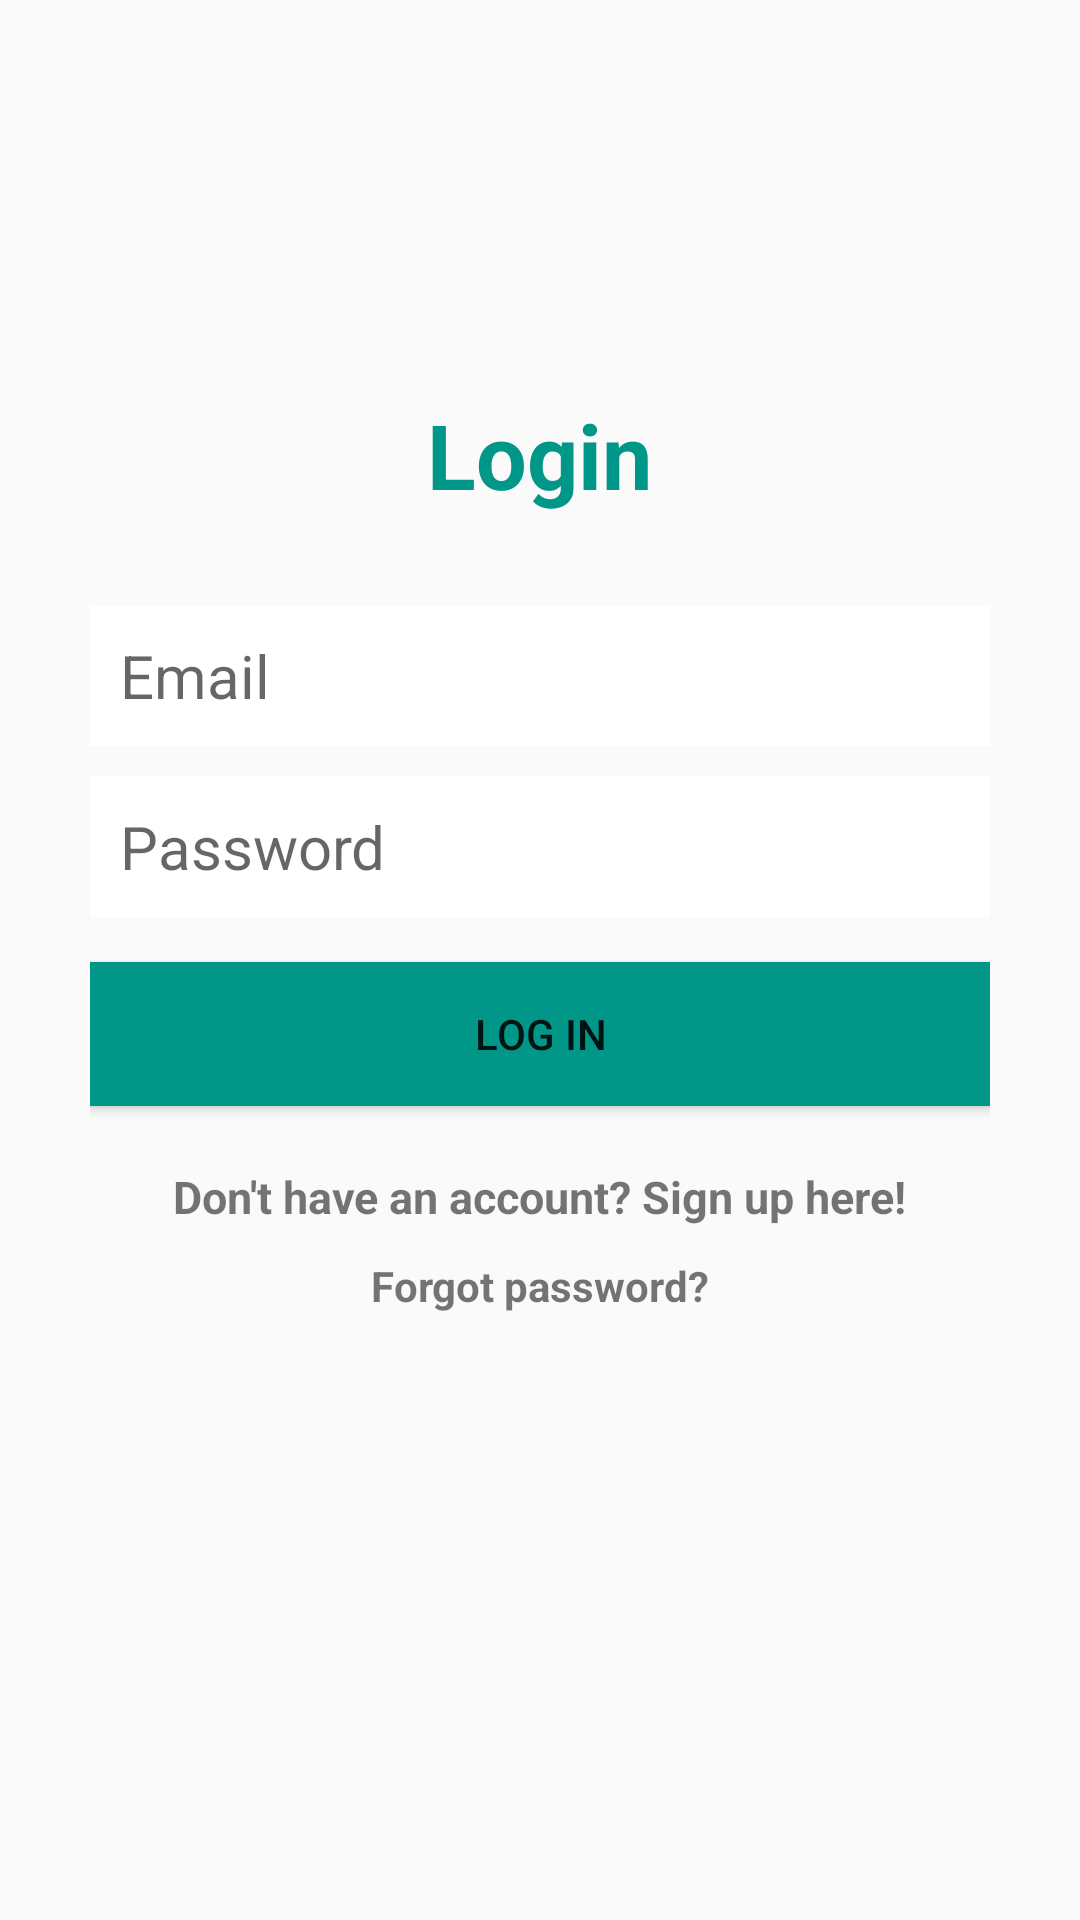

Write the Android layout XML for this screen, with the resource values it uses.
<!-- AndroidManifest.xml: application theme AppTheme -->
<!-- res/layout/activity_login.xml -->
<?xml version="1.0" encoding="utf-8"?>
<RelativeLayout xmlns:android="http://schemas.android.com/apk/res/android"
    xmlns:app="http://schemas.android.com/apk/res-auto"
    xmlns:tools="http://schemas.android.com/tools"
    android:layout_width="match_parent"
    android:layout_height="match_parent"
    tools:context=".ui.LoginActivity">

    <LinearLayout
        android:orientation="vertical"
        android:layout_width="match_parent"
        android:layout_height="wrap_content"
        android:padding="30dp"
        android:layout_centerVertical="true"
        android:layout_centerHorizontal="true"
        android:id="@+id/linearLayout">

        <EditText
            android:id="@+id/usernameEmailEditText"
            android:layout_width="match_parent"
            android:layout_height="wrap_content"
            android:background="@android:color/white"
            android:hint="Email"
            android:inputType="textEmailAddress"
            android:nextFocusDown="@+id/passwordEditText"
            android:padding="10dp"
            android:layout_marginBottom="10dp"
            android:textColor="@android:color/black"
            android:textSize="20sp" />

        <EditText
            android:id="@+id/passwordEditText"
            android:layout_width="match_parent"
            android:layout_height="wrap_content"
            android:background="@android:color/white"
            android:hint="Password"
            android:inputType="textPassword"
            android:nextFocusDown="@+id/passwordEditText"
            android:padding="10dp"
            android:textColor="@android:color/black"
            android:textSize="20sp" />


        <Button
            android:id="@+id/passwordLoginButton"
            android:layout_width="match_parent"
            android:layout_height="wrap_content"
            android:padding="10dp"
            android:text="Log in"
            android:background="@color/colorAccent"
            android:layout_marginTop="15dp" />

        <TextView
            android:layout_width="wrap_content"
            android:layout_height="wrap_content"
            android:layout_marginTop="20dp"
            android:textStyle="bold"
            android:textSize="15sp"
            android:text="Don't have an account? Sign up here!"
            android:id="@+id/registerTextView"
            android:layout_gravity="center_horizontal" />

        <TextView
            android:layout_width="wrap_content"
            android:layout_height="wrap_content"
            android:text="Forgot password?"
            android:layout_gravity="center"
            android:textStyle="bold"
            android:id="@+id/forgot_password"
            android:layout_marginTop="10dp"/>

    </LinearLayout>

    <TextView
        android:layout_width="wrap_content"
        android:layout_height="wrap_content"
        android:text="Login"
        android:textColor="@color/colorAccent"
        android:textSize="30dp"
        android:textStyle="bold"
        android:layout_above="@+id/linearLayout"
        android:layout_centerHorizontal="true" />

</RelativeLayout>
<!-- resources referenced by this layout -->
<resources>
  <color name="colorAccent">#009688</color>
  <style name="AppTheme" parent="Theme.AppCompat.Light.NoActionBar">
          
          <item name="colorPrimary">@color/colorAccent</item>
          <item name="colorPrimaryVariant">@color/colorAccent</item>
          <item name="colorOnPrimary">@color/white</item>
          
          <item name="colorSecondary">@color/teal_200</item>
          <item name="colorSecondaryVariant">@color/teal_700</item>
          <item name="colorOnSecondary">@color/black</item>
          
          <item name="android:statusBarColor" tools:targetApi="l">?attr/colorPrimaryVariant</item>
          
      </style>
  <color name="white">#FFFFFFFF</color>
  <color name="teal_200">#FF03DAC5</color>
  <color name="teal_700">#FF018786</color>
  <color name="black">#FF000000</color>
</resources>
